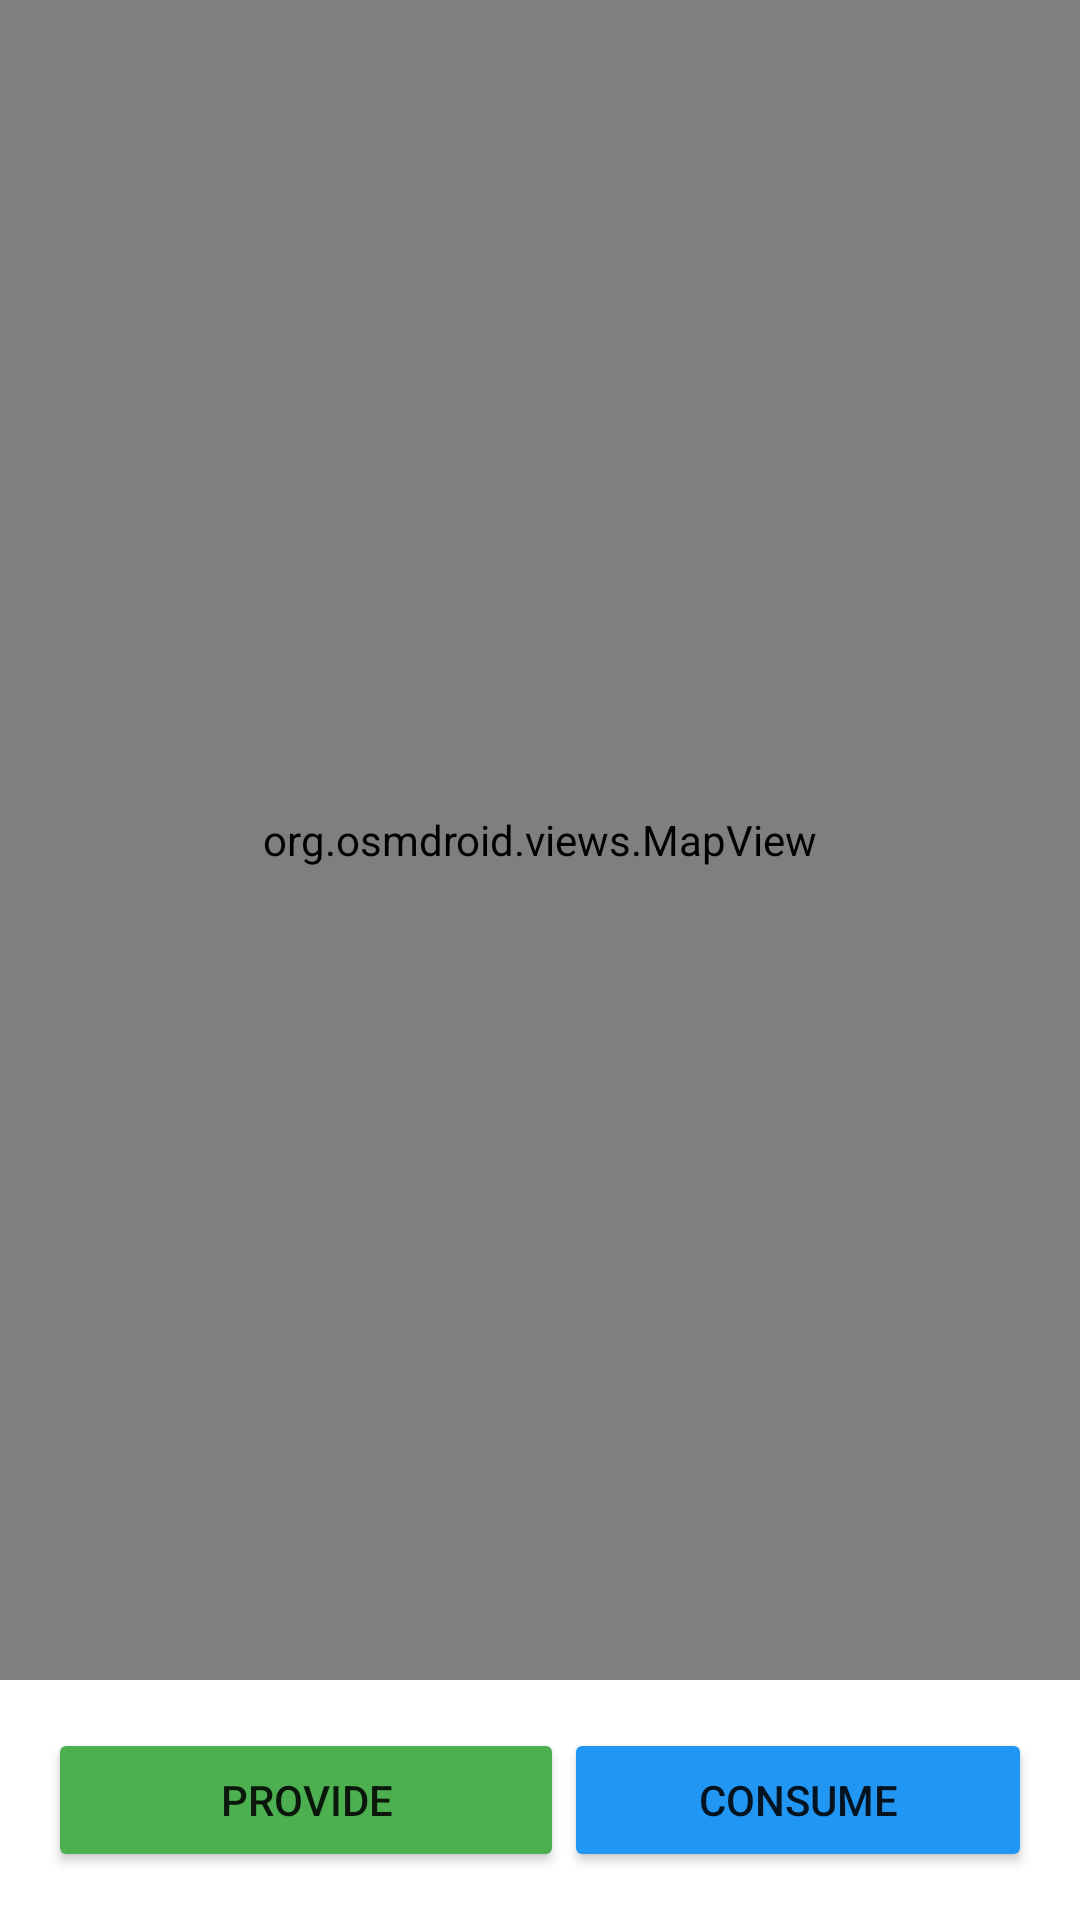

The Android layout XML behind this screen, and the referenced resources:
<!-- AndroidManifest.xml: application theme Theme.Assignment1 -->
<!-- res/layout/fragment_location_sharing.xml -->
<androidx.constraintlayout.widget.ConstraintLayout
    xmlns:android="http://schemas.android.com/apk/res/android"
    xmlns:app="http://schemas.android.com/apk/res-auto"
    android:layout_width="match_parent"
    android:layout_height="match_parent">

    <org.osmdroid.views.MapView
        android:id="@+id/mapView"
        android:layout_width="0dp"
        android:layout_height="0dp"
        app:layout_constraintTop_toTopOf="parent"
        app:layout_constraintBottom_toTopOf="@id/layoutControls"
        app:layout_constraintStart_toStartOf="parent"
        app:layout_constraintEnd_toEndOf="parent" />

    <LinearLayout
        android:id="@+id/layoutControls"
        android:layout_width="match_parent"
        android:layout_height="wrap_content"
        android:orientation="horizontal"
        android:padding="16dp"
        app:layout_constraintBottom_toBottomOf="parent">

        <Button
            android:id="@+id/btnProvider"
            android:layout_width="16dp"
            android:layout_height="wrap_content"
            android:layout_weight="1"
            android:backgroundTint="#4CAF50"
            android:text="Provide" />

        <Button
            android:id="@+id/btnConsumer"
            android:layout_width="0dp"
            android:layout_height="wrap_content"
            android:layout_weight="1"
            android:text="Consume"
            android:backgroundTint="#2196F3" />
    </LinearLayout>

</androidx.constraintlayout.widget.ConstraintLayout>
<!-- resources referenced by this layout -->
<resources>
  <style name="Theme.Assignment1" parent="Theme.MaterialComponents.DayNight.NoActionBar">
          
          <item name="colorPrimary">@color/teal_700</item>
          <item name="colorPrimaryVariant">@color/purple_700</item>
          <item name="colorOnPrimary">@color/white</item>
          
          <item name="colorSecondary">#092E2B</item>
          <item name="colorSecondaryVariant">@color/teal_700</item>
          <item name="colorOnSecondary">@color/white</item>
          
  
  
  
      </style>
  <color name="teal_700">#032364</color>
  <color name="purple_700">#270C4B</color>
  <color name="white">#FFFFFFFF</color>
</resources>
